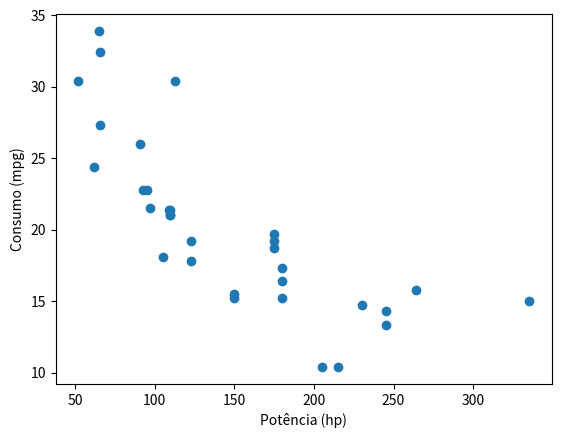

Recreate this plot in Python.
# Bibliotecas: numpy, scipy e matplotlib (já instaladas no Google Colab)
import numpy as np
from scipy import stats
import matplotlib.pyplot as plt

# Dados do conjunto mtcars: potência (hp) e consumo (mpg)
hp  = np.array([110, 110, 93, 110, 175, 105, 245, 62, 95, 123, 123, 180, 180, 180, 205, 215, 230, 66, 52, 65, 97, 150, 150, 245, 175, 66, 91, 113, 264, 175, 335, 109])
mpg = np.array([21, 21, 22.8, 21.4, 18.7, 18.1, 14.3, 24.4, 22.8, 19.2, 17.8, 16.4, 17.3, 15.2, 10.4, 10.4, 14.7, 32.4, 30.4, 33.9, 21.5, 15.5, 15.2, 13.3, 19.2, 27.3, 26, 30.4, 15.8, 19.7, 15, 21.4])
n = len(hp)

def pares(x, y):
    """Conta pares concordantes, discordantes e empatados."""
    C = D = Tx = Ty = Txy = 0
    for i in range(len(x)):
        for j in range(i + 1, len(x)):
            dx, dy = np.sign(x[i] - x[j]), np.sign(y[i] - y[j])
            if dx == 0 and dy == 0: Txy += 1
            elif dx == 0: Tx += 1
            elif dy == 0: Ty += 1
            elif dx == dy: C += 1
            else: D += 1
    return C, D, Tx, Ty, Txy

# 1. Contagem dos pares
C, D, Tx, Ty, Txy = pares(hp, mpg)
total = n * (n - 1) // 2
print(f"Pares: total = {total} | concordantes = {C} | discordantes = {D} | empates só em hp = {Tx} | só em mpg = {Ty} | em ambos = {Txy}")

# 2. tau-a (ignora empates) e tau-b (corrige empates)
tau_a = (C - D) / total
tau_b_manual = (C - D) / np.sqrt((C + D + Tx) * (C + D + Ty))
print(f"tau-a = {tau_a:.5f} | tau-b (manual) = {tau_b_manual:.5f}")

# 3. Teste de hipóteses (tau-b, aproximação normal com correção de empates)
res = stats.kendalltau(hp, mpg)
print(f"tau-b = {res.statistic:.5f}, z = {stats.norm.isf(res.pvalue / 2) * np.sign(res.statistic):.4f}, p-valor = {res.pvalue:.3e}")

# 4. Comparação com Spearman e Pearson
print(f"Spearman = {stats.spearmanr(hp, mpg)[0]:.5f} | Pearson = {stats.pearsonr(hp, mpg).statistic:.5f}")

# 5. Intervalo de confiança de 95% por bootstrap (percentil)
rng = np.random.default_rng(2026)
boot = []
for _ in range(5000):
    i = rng.integers(0, n, n)
    boot.append(stats.kendalltau(hp[i], mpg[i]).statistic)
print("IC 95% bootstrap:", np.round(np.percentile(boot, [2.5, 97.5]), 4))

# 6. Exemplo do texto (n = 5, sem empates)
x = np.array([1, 2, 3, 4, 5]); y = np.array([2, 1, 4, 3, 5])
C5, D5, *_ = pares(x, y)
r5 = stats.kendalltau(x, y)
print(f"\nn = 5: C = {C5}, D = {D5}, tau = {r5.statistic:.2f}, p-valor exato = {r5.pvalue:.4f}")

# 7. Gráfico de dispersão
plt.scatter(hp, mpg); plt.xlabel("Potência (hp)"); plt.ylabel("Consumo (mpg)"); plt.show()
